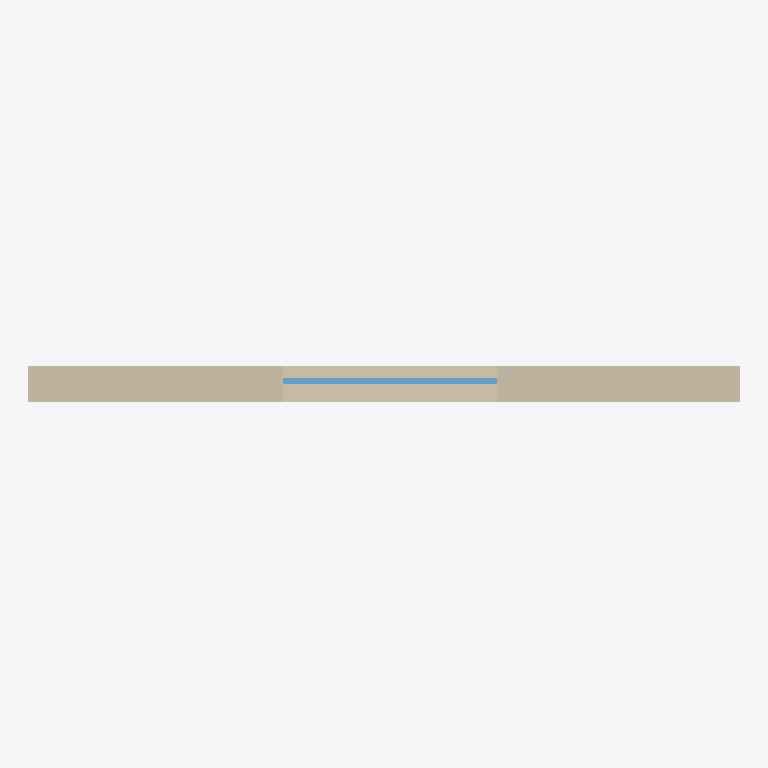
Plan cut of the same IFC building model at storey 'Level 1' (level 0.00 m, cut at 1.40 m), seen from above with north up, elements coloured by IFC class: 1 wall (beige), 1 window (light blue). Cut surfaces are drawn darker.
Extent 3.0 m × 0.2 m × 3.0 m (x, y, z). Storeys (1): Level 1 at 0.00 m. Elements (2): 1 IfcWall, 1 IfcWindow.

HEADER;
FILE_DESCRIPTION(('ViewDefinition [DesignTransferView_V1.0]'),'2;1');
FILE_NAME('Project Number','2022-07-28T10:19:01',(''),(''),'The EXPRESS Data Manager Version 5.02.0100.07 : ','20200210_1400(x64) - Exporter 20.3.3.0 - Alterna','');
FILE_SCHEMA(('IFC4'));
ENDSEC;
DATA;
#134=IFCPROJECT('1lWX3XLrnBPRk2EKRLf6qP',#42,'Project Number',$,$,'Project Name','Project Status',(#121),#116);
#166=IFCSITE('1lWX3XLrnBPRk2EKRLf6qR',#42,'Default',$,$,#165,$,$,.ELEMENT.,(42,21,30,344238),(-71,-3,-35,-194702),0.0,$,$);
#149=IFCBUILDING('1lWX3XLrnBPRk2EKRLf6qO',#42,'',$,$,#33,$,'',.ELEMENT.,$,$,#145);
#162=IFCBUILDINGSTOREY('1lWX3XLrnBPRk2EKOgMvEA',#42,'Level 1',$,'Level:Story Level',#160,$,'Level 1',.ELEMENT.,0.0);
#234=IFCWALL('3AmvEEqE57uAllOz3T08Az',#42,'Basic Wall:Testy Wall Type:153183',$,'Basic Wall:Testy Wall Type',#198,#228,'153183',.NOTDEFINED.);
#365=IFCWINDOW('3AmvEEqE57uAllOz3T08v0',#42,'Simple_Window:Simple_Window:154274',$,'Simple_Window:Simple_Window',#505,#358,'154274',4.0,3.0,.WINDOW.,.NOTDEFINED.,$);
ENDSEC;
